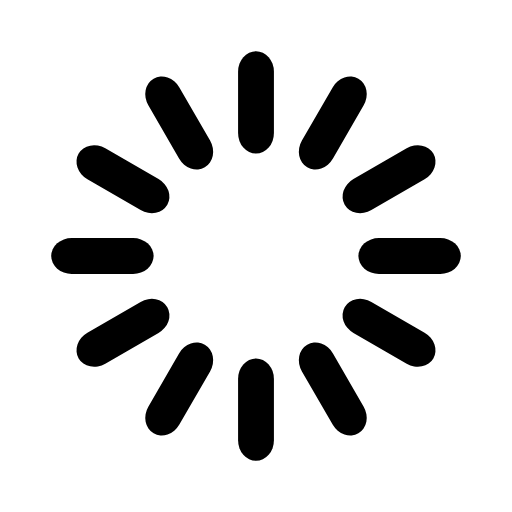
t = 0.00 s
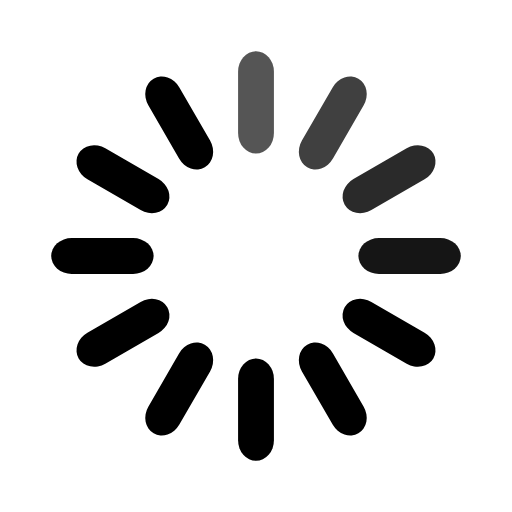
t = 0.33 s
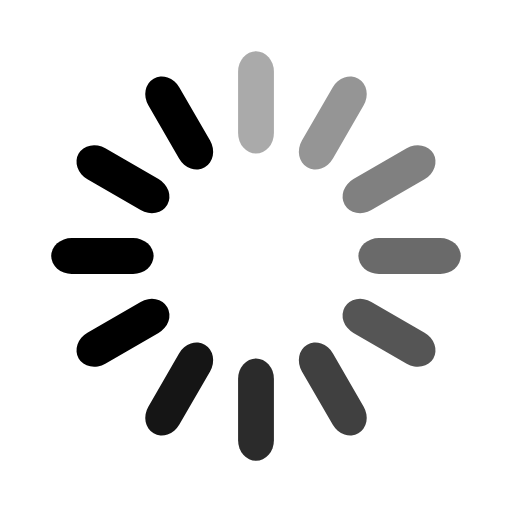
t = 0.67 s
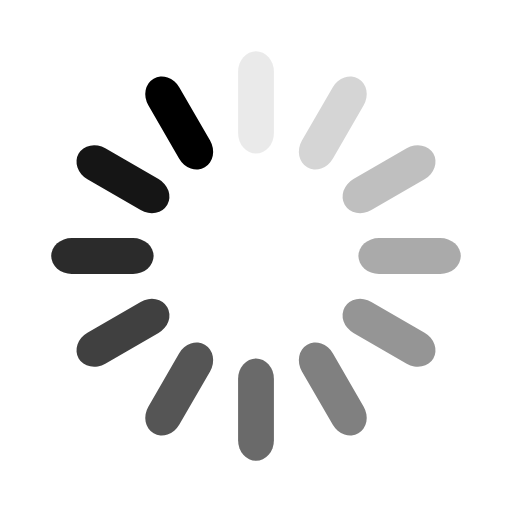
t = 0.92 s
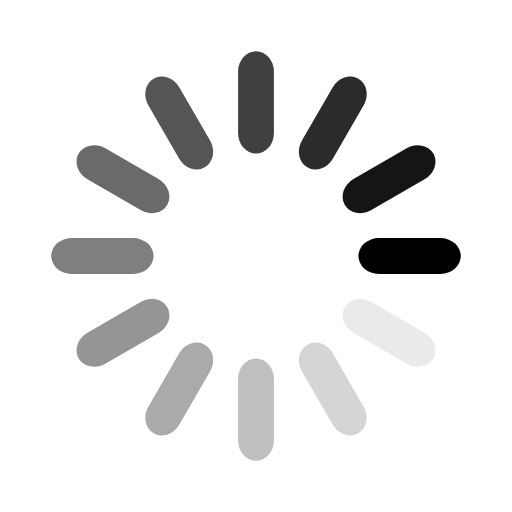
t = 1.25 s
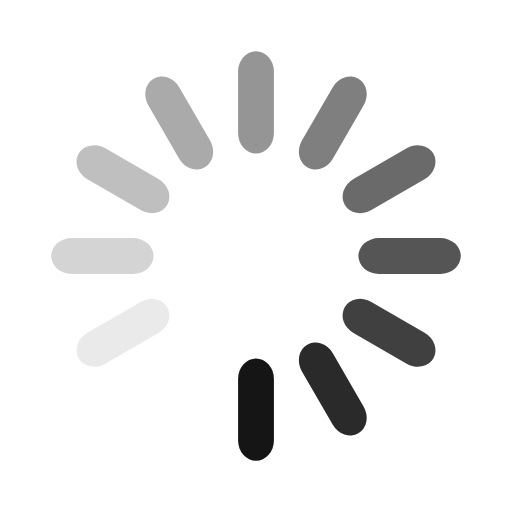
t = 1.58 s

The animated SVG that drew these frames (rendered in a browser with its animation timeline set to each time). Animation: 12 SMIL elements (animate=12); one cycle of 1.92 s, repeats indefinitely.

<svg width='120px' height='120px' xmlns="http://www.w3.org/2000/svg" viewBox="0 0 100 100" preserveAspectRatio="xMidYMid" class="uil-default"><rect x="0" y="0" width="100" height="100" fill="none" class="bk"></rect><rect  x='46.5' y='40' width='7' height='20' rx='4' ry='4' fill='#000000' transform='rotate(0 50 50) translate(0 -30)'>  <animate attributeName='opacity' from='1' to='0' dur='1s' begin='0s' repeatCount='indefinite'/></rect><rect  x='46.5' y='40' width='7' height='20' rx='4' ry='4' fill='#000000' transform='rotate(30 50 50) translate(0 -30)'>  <animate attributeName='opacity' from='1' to='0' dur='1s' begin='0.08333333333333333s' repeatCount='indefinite'/></rect><rect  x='46.5' y='40' width='7' height='20' rx='4' ry='4' fill='#000000' transform='rotate(60 50 50) translate(0 -30)'>  <animate attributeName='opacity' from='1' to='0' dur='1s' begin='0.16666666666666666s' repeatCount='indefinite'/></rect><rect  x='46.5' y='40' width='7' height='20' rx='4' ry='4' fill='#000000' transform='rotate(90 50 50) translate(0 -30)'>  <animate attributeName='opacity' from='1' to='0' dur='1s' begin='0.25s' repeatCount='indefinite'/></rect><rect  x='46.5' y='40' width='7' height='20' rx='4' ry='4' fill='#000000' transform='rotate(120 50 50) translate(0 -30)'>  <animate attributeName='opacity' from='1' to='0' dur='1s' begin='0.3333333333333333s' repeatCount='indefinite'/></rect><rect  x='46.5' y='40' width='7' height='20' rx='4' ry='4' fill='#000000' transform='rotate(150 50 50) translate(0 -30)'>  <animate attributeName='opacity' from='1' to='0' dur='1s' begin='0.4166666666666667s' repeatCount='indefinite'/></rect><rect  x='46.5' y='40' width='7' height='20' rx='4' ry='4' fill='#000000' transform='rotate(180 50 50) translate(0 -30)'>  <animate attributeName='opacity' from='1' to='0' dur='1s' begin='0.5s' repeatCount='indefinite'/></rect><rect  x='46.5' y='40' width='7' height='20' rx='4' ry='4' fill='#000000' transform='rotate(210 50 50) translate(0 -30)'>  <animate attributeName='opacity' from='1' to='0' dur='1s' begin='0.5833333333333334s' repeatCount='indefinite'/></rect><rect  x='46.5' y='40' width='7' height='20' rx='4' ry='4' fill='#000000' transform='rotate(240 50 50) translate(0 -30)'>  <animate attributeName='opacity' from='1' to='0' dur='1s' begin='0.6666666666666666s' repeatCount='indefinite'/></rect><rect  x='46.5' y='40' width='7' height='20' rx='4' ry='4' fill='#000000' transform='rotate(270 50 50) translate(0 -30)'>  <animate attributeName='opacity' from='1' to='0' dur='1s' begin='0.75s' repeatCount='indefinite'/></rect><rect  x='46.5' y='40' width='7' height='20' rx='4' ry='4' fill='#000000' transform='rotate(300 50 50) translate(0 -30)'>  <animate attributeName='opacity' from='1' to='0' dur='1s' begin='0.8333333333333334s' repeatCount='indefinite'/></rect><rect  x='46.5' y='40' width='7' height='20' rx='4' ry='4' fill='#000000' transform='rotate(330 50 50) translate(0 -30)'>  <animate attributeName='opacity' from='1' to='0' dur='1s' begin='0.9166666666666666s' repeatCount='indefinite'/></rect></svg>
